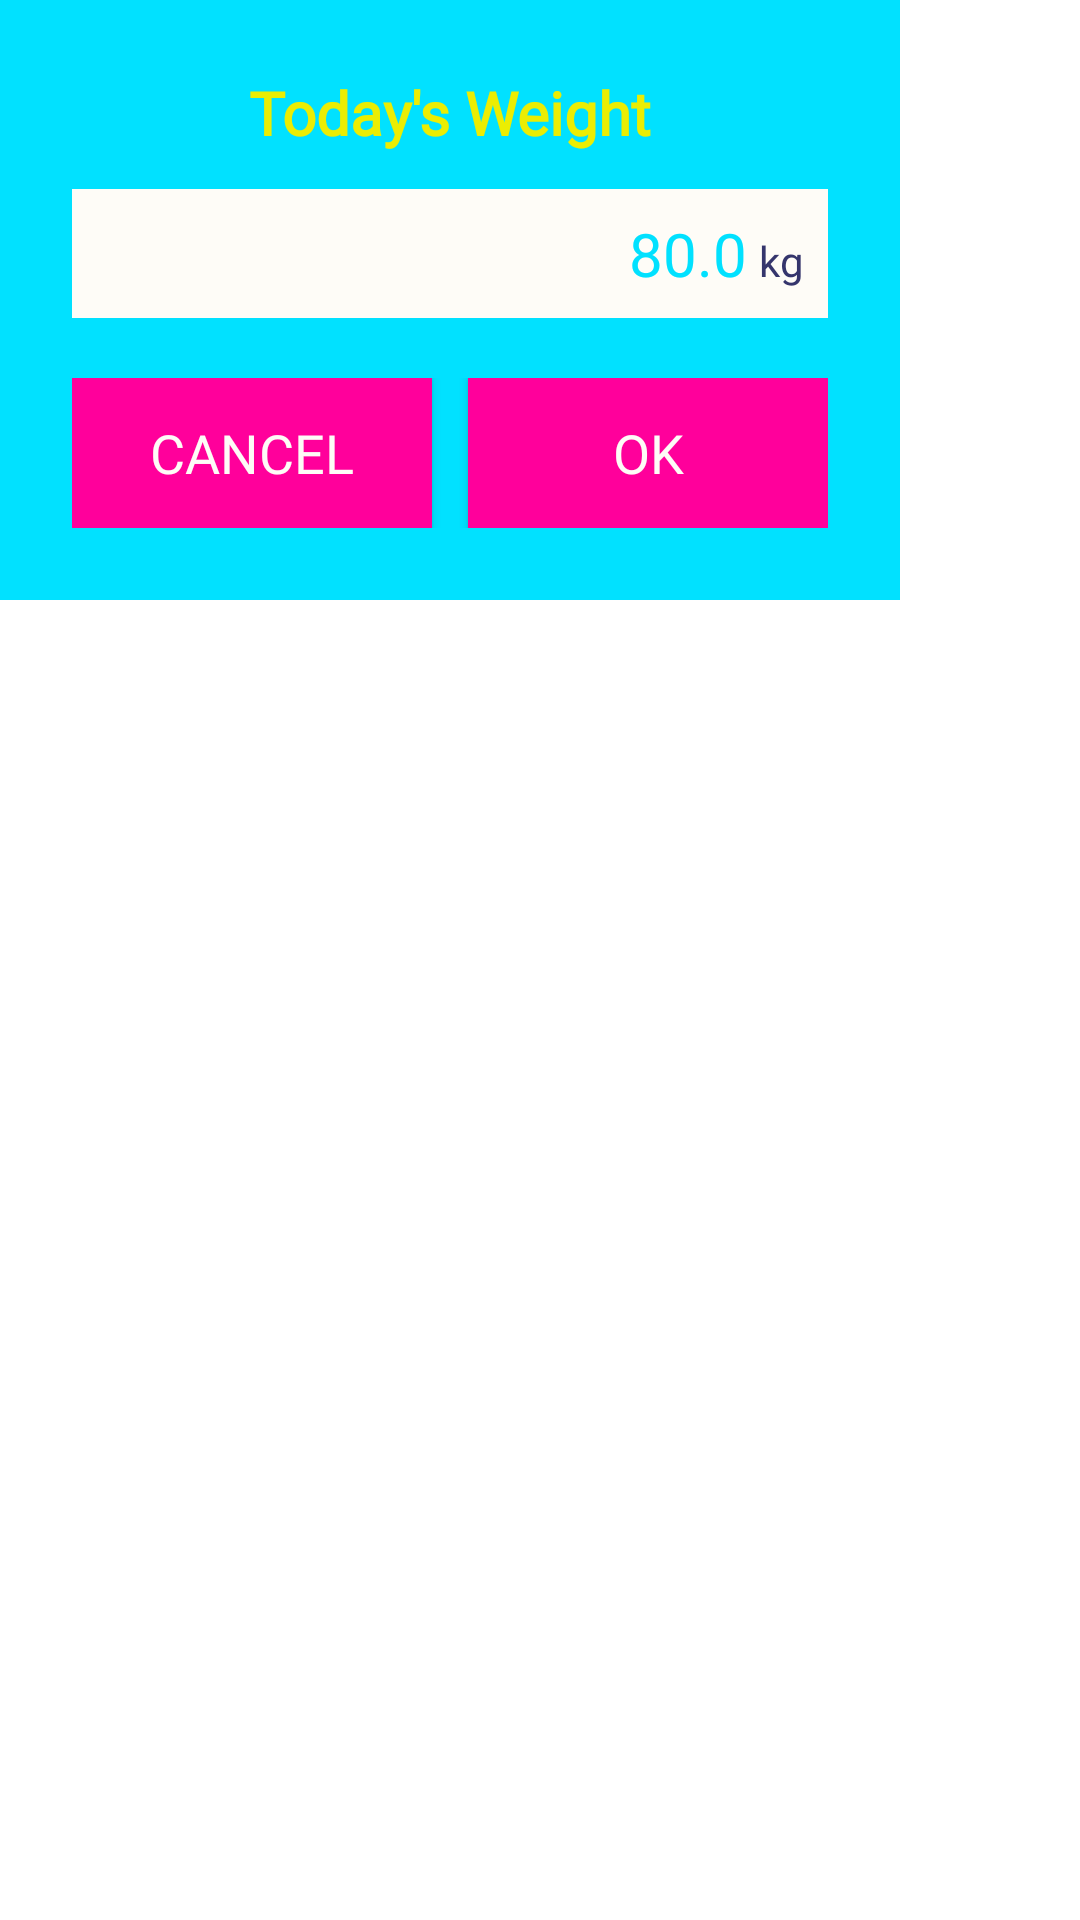

This screen was rendered from an Android layout file. Write that file and the resources it references.
<!-- AndroidManifest.xml: application theme Theme.NavigationDrawer -->
<!-- res/layout/dialog_weight.xml -->
<?xml version="1.0" encoding="utf-8"?>
<FrameLayout xmlns:android="http://schemas.android.com/apk/res/android"
    xmlns:app="http://schemas.android.com/apk/res-auto"
    xmlns:tools="http://schemas.android.com/tools"
    android:layout_width="match_parent"
    android:layout_height="match_parent"
    tools:context=".MainActivity">


    <LinearLayout
        android:layout_width="300dp"
        android:layout_height="wrap_content"
        android:background="@color/cmyk_blue"
        android:orientation="vertical"
        android:gravity="center_horizontal"
        android:padding="24dp"
        >
        <TextView
            android:layout_width="wrap_content"
            android:layout_height="wrap_content"
            android:text="@string/msg_write_weight"
            android:layout_gravity="center"
            android:textSize="20dp"
            android:fontFamily="@font/silk_regular"
            android:textStyle="bold"
            android:textColor="@color/cmyk_yellow"
            />

        <LinearLayout
            android:layout_width="match_parent"
            android:layout_height="wrap_content"
            android:orientation="horizontal"
            android:layout_marginTop="12dp"
            android:gravity="right"
            android:padding="8dp"
            android:background="@color/cmyk_white"
            >

            <EditText
                android:id="@+id/et_weight"
                android:layout_width="0dp"
                android:layout_height="wrap_content"
                android:layout_weight="1"
                android:inputType="numberDecimal"
                android:hint="80.0"
                android:gravity="right"
                android:paddingRight="4dp"
                android:background="@null"
                android:textColor="@color/cmyk_purple"
                android:textColorHint="@color/cmyk_blue"
                android:fontFamily="@font/silk_regular"
                android:textSize="20dp"
                />

            <TextView
                android:layout_width="wrap_content"
                android:layout_height="wrap_content"
                android:text="@string/kilogram"
                android:textSize="14dp"
                android:fontFamily="@font/silk_regular"
                android:textColor="@color/cmyk_purple"
                />

        </LinearLayout>

        <LinearLayout
            android:layout_width="match_parent"
            android:layout_height="wrap_content"
            android:orientation="horizontal"
            android:layout_marginTop="20dp"
            >

            <androidx.appcompat.widget.AppCompatButton
                android:id="@+id/bt_cancel"
                android:layout_width="0dp"
                android:layout_height="50dp"
                android:layout_weight="1"
                android:text="@string/cancel"
                android:background="@color/cmyk_pink"
                android:textColor="@color/cmyk_white"
                android:textSize="18dp"
                android:fontFamily="@font/silk_regular"
                />

            <androidx.appcompat.widget.AppCompatButton
                android:id="@+id/bt_ok"
                android:layout_width="0dp"
                android:layout_height="50dp"
                android:layout_marginLeft="12dp"
                android:layout_weight="1"
                android:text="@string/ok"
                android:background="@color/cmyk_pink"
                android:textColor="@color/cmyk_white"
                android:textSize="18dp"
                android:fontFamily="@font/silk_regular"
                />


        </LinearLayout>

    </LinearLayout>




</FrameLayout>
<!-- resources referenced by this layout -->
<resources>
  <color name="cmyk_blue">#01e1ff</color>
  <color name="cmyk_pink">#ff009b</color>
  <color name="cmyk_purple">#35356c</color>
  <color name="cmyk_white">#fefcf7</color>
  <color name="cmyk_yellow">#ebed03</color>
  <string name="cancel">Cancel</string>
  <string name="kilogram">kg</string>
  <string name="msg_write_weight">Today\'s Weight</string>
  <string name="ok">OK</string>
  <style name="Theme.NavigationDrawer" parent="Theme.MaterialComponents.DayNight.NoActionBar">
          <item name="android:statusBarColor">@color/cmyk_purple</item>
      </style>
</resources>
